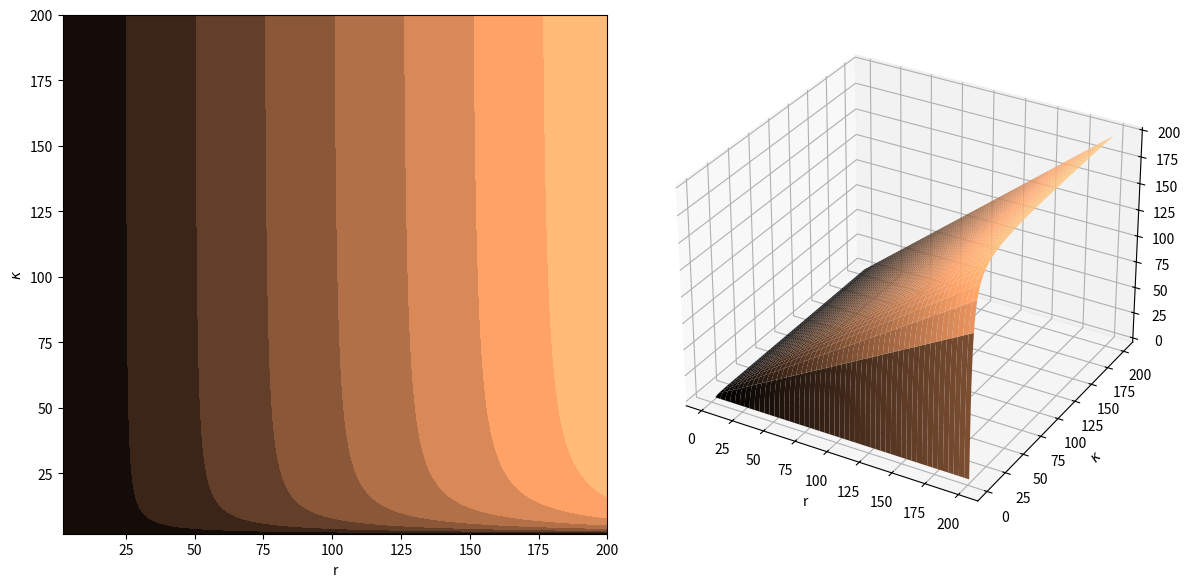
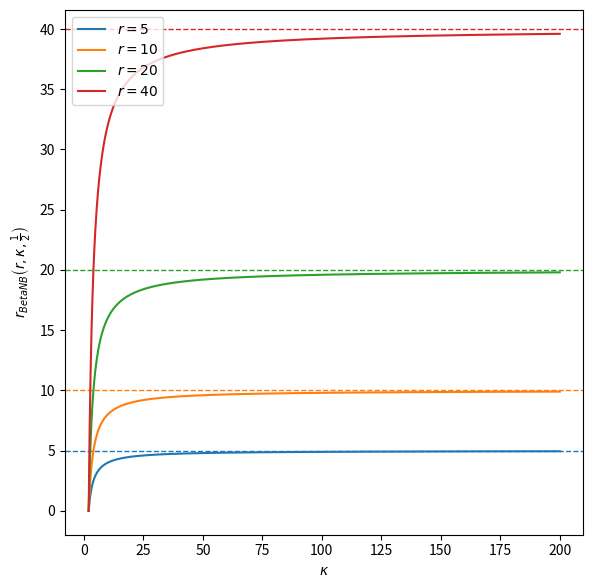

Write the Python code that produced these figures, in order.
import matplotlib.pyplot as plt
from matplotlib import cm
import numpy as np

def calc_r(r, k, p=0.5):
    return r * ((1 - p) * k - 1) / (k * (1 - p))

n = 1000
r = np.linspace(2, 200, n)
k = np.linspace(2, 200, n)
R, K = np.meshgrid(r, k)
z = calc_r(R, K)
fig = plt.figure(dpi=200, figsize=(12, 6))
plt.subplot(1, 2, 1)
plt.contourf(R, K, z, cmap=cm.copper,)
plt.xlabel('r')
plt.ylabel(r'$\kappa$')
ax = plt.subplot(1, 2, 2, projection='3d', )
ax.plot_surface(R, K, z, cmap=cm.copper, linewidth=0)
plt.xlabel('r')
plt.ylabel(r'$\kappa$')
plt.tight_layout()

plt.savefig('reparam.pdf')


# kappas = [2, 5, 10, 50]
rs = [5, 10, 20, 40]
kappas = np.linspace(2, 200, n)
plt.figure(figsize=(6, 6), dpi=200)
legend = list()
its = []
for r in rs:
    rt = calc_r(r, kappas)
    its.append(plt.plot(kappas, rt)[0]);plt.axhline(r, linestyle='--', color=its[-1].get_color(), linewidth=1)
    legend.append(r'$r = ' + str(r) + r'$')
plt.legend(labels=legend, handles=its)
plt.xlabel('$\kappa$')
plt.ylabel(r'$r_{BetaNB}\left(r, \kappa, \frac{1}{2}\right)$')
plt.tight_layout()
plt.savefig('reparam_1d.pdf')